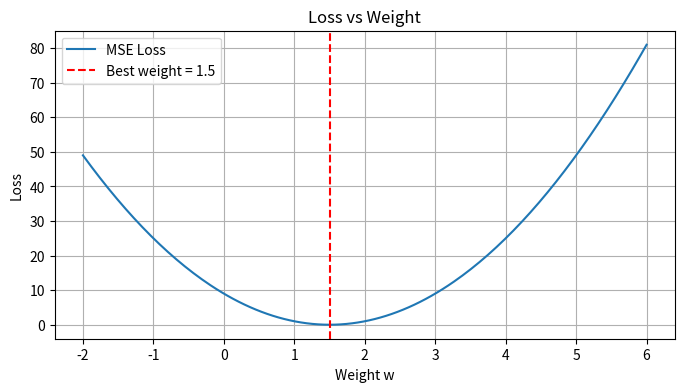

The matplotlib source for this figure:
"""
Step 3: Understanding Loss

Loss tells us how wrong the prediction is.
For a single weight, we can visualize how the loss changes.
"""

import numpy as np
import matplotlib.pyplot as plt

# Suppose the true target is 3.0.
# We predict y = w * x, with x = 2.
true_target = 3.0
x = 2.0


# MSE loss: (pred - target)^2

def mse_loss(weight):
    prediction = weight * x
    return (prediction - true_target) ** 2

weights = np.linspace(-2, 6, 200)
losses = [mse_loss(w) for w in weights]

print("=== Loss Function Example ===")
print("If the true target is", true_target, "and x =", x)
print("We use prediction = w * x")
print("Loss = (prediction - true_target)^2")
print("Best weight is near 1.5 (since 1.5 * 2 = 3)")

fig, ax = plt.subplots(figsize=(8, 4))
ax.plot(weights, losses, label='MSE Loss')
ax.axvline(1.5, color='red', linestyle='--', label='Best weight = 1.5')
ax.set_title('Loss vs Weight')
ax.set_xlabel('Weight w')
ax.set_ylabel('Loss')
ax.legend()
ax.grid(True)
plt.show()

print("\nKey idea:")
print("The model learns by adjusting weights to reduce loss.")
print("The best weight is the one with the minimum loss.")
